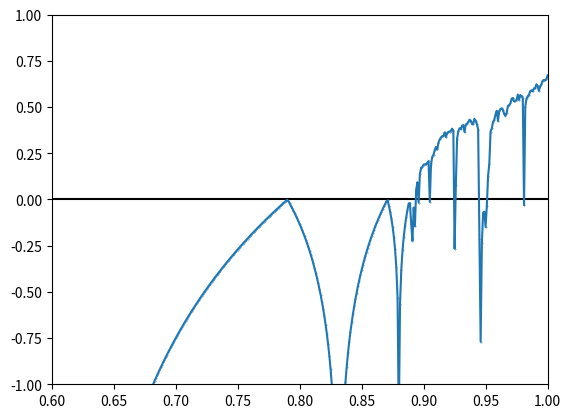

Write the Python code that produced this figure. (Note: this script raises an exception after producing the figure.)
import matplotlib.pyplot as plt
import numpy as np
import math
from tqdm import tqdm


r = np.linspace(0.001, 1, 1000)

start = 0.3

def logistic(r, x):
  x = r*x*(1-x)
  return x

def exponential(r, x):
  x = r*(-math.exp(2.987*x-1.841)+2.987*x+0.159)
  return x

final = []

for lamda in tqdm(r):
  lyap = 0
  for i in range(300):
    x =  exponential(lamda, start)
    start = x
  for i in range(10000):
    x = exponential(lamda, start)
    start = x
    #lp = math.log(abs(lamda-2*lamda*x))
    lp = math.log(abs(lamda*(2.987-2.987*math.exp(2.987*x-1.841))))
    lyap = lyap+lp
  lyap = lyap / 10000
  final.append(lyap)

plt.axis([0.6, 1, -1, 1])
plt.axhline(0, color='k')
plt.plot(r, final,  '-o', markersize = 0.3)
plt.savefig('/Users/lorenzo/Desktop/Python/exp_lyapanov.pdf', bbox_inches = 'tight',
    pad_inches = 0, transparent = True)
plt.show()
